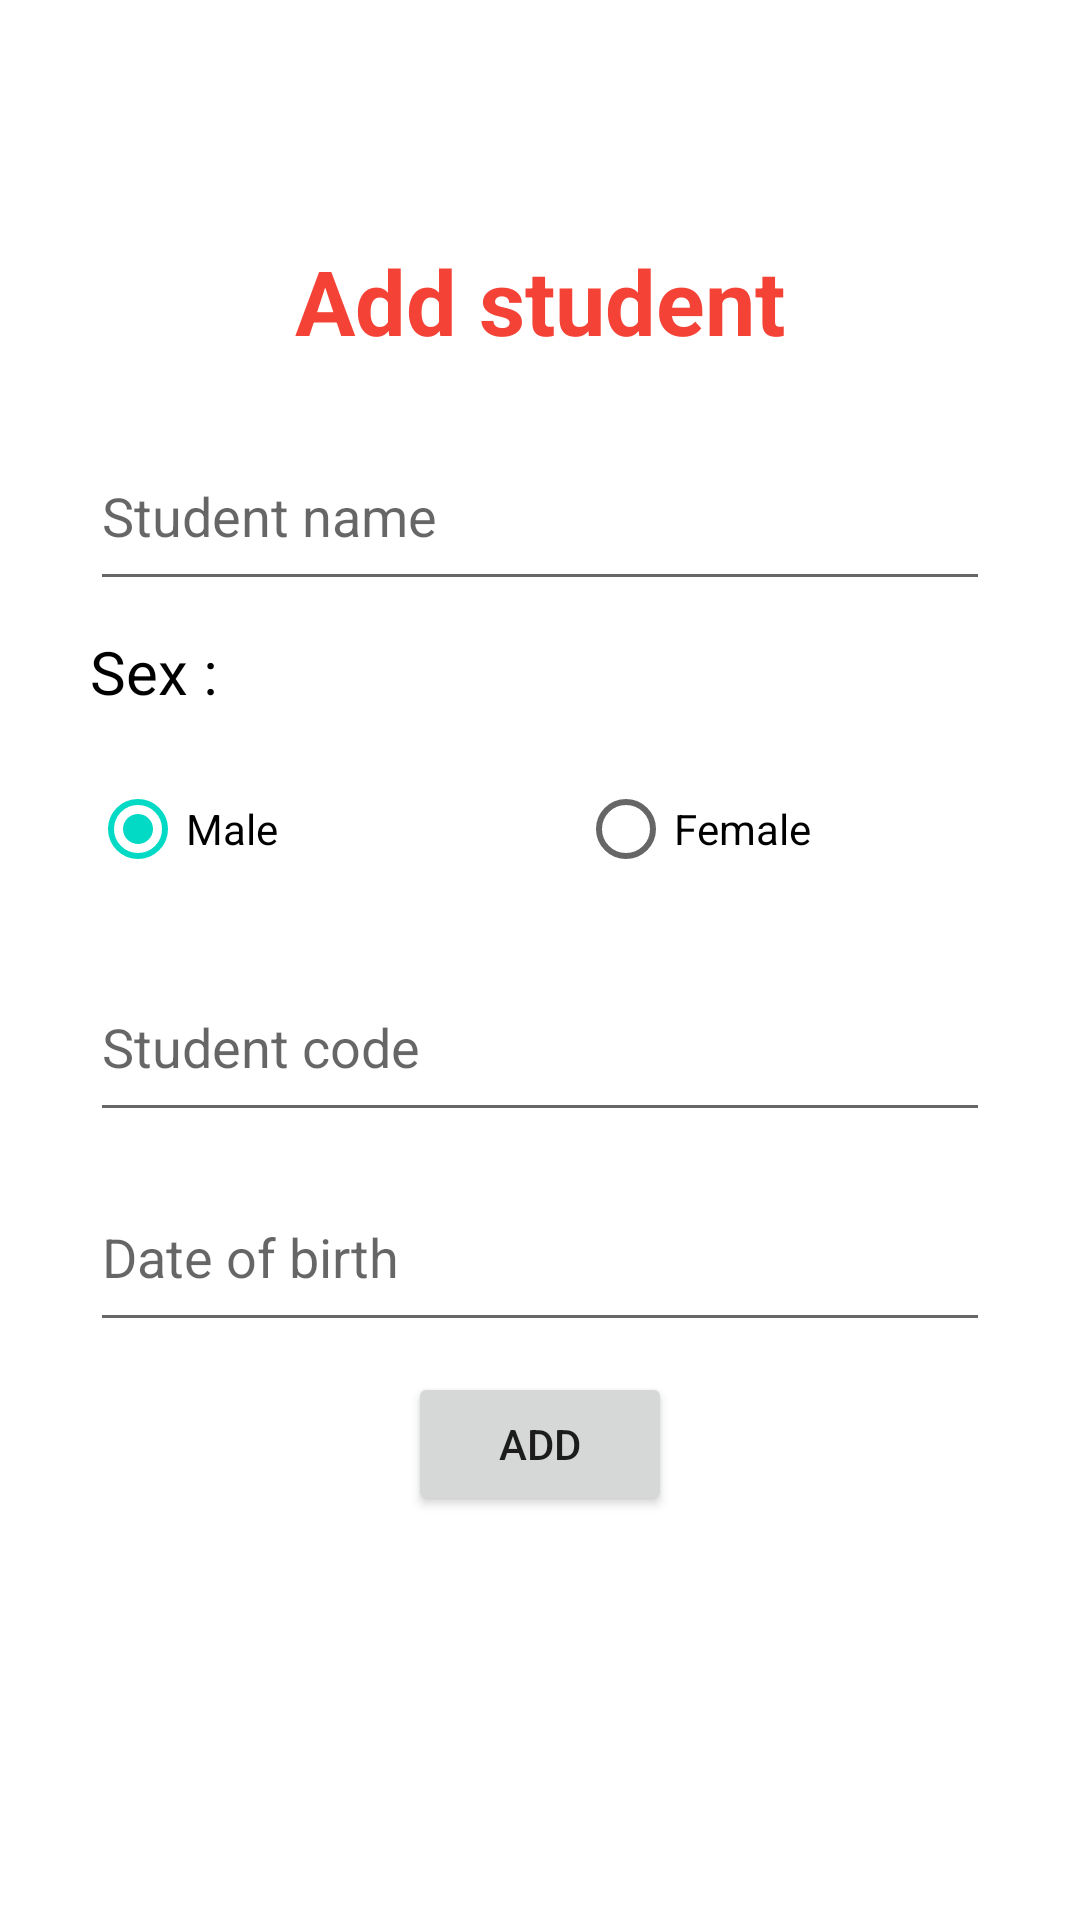

Android layout source for this screen:
<!-- AndroidManifest.xml: application theme Theme.QLSinhVien -->
<!-- res/layout/activity_add_student.xml -->
<?xml version="1.0" encoding="utf-8"?>

<LinearLayout xmlns:android="http://schemas.android.com/apk/res/android"
    xmlns:app="http://schemas.android.com/apk/res-auto"
    xmlns:tools="http://schemas.android.com/tools"
    android:layout_width="match_parent"
    android:layout_height="match_parent"
    android:orientation="vertical"
    tools:context=".ActivityAddSubjects">

    <TextView
        android:layout_marginTop="80dp"
        android:textColor="#F44336"
        android:textStyle="bold"
        android:textSize="30sp"
        android:gravity="center"
        android:text="Add student"
        android:layout_width="match_parent"
        android:layout_height="wrap_content"></TextView>
    <EditText
        android:id="@+id/EditTextStudentName"
        android:layout_marginTop="20dp"
        android:layout_gravity="center"
        android:hint="Student name"
        android:layout_width="300dp"
        android:layout_height="60dp"></EditText>
    <TextView
        android:layout_marginTop="10dp"
        android:textColor="#000000"
        android:textSize="20sp"
        android:text="Sex : "
        android:layout_gravity="center"
        android:layout_width="300dp"
        android:layout_height="wrap_content"></TextView>
    <RadioGroup
        android:paddingTop="15dp"
        android:orientation="horizontal"
        android:layout_gravity="center"
        android:layout_width="300dp"
        android:layout_height="70dp">
        <RadioButton
            android:checked="true"
            android:textColor="#000000"
            android:id="@+id/radiobuttonMale"
            android:text="Male"
            android:layout_width="wrap_content"
            android:layout_height="wrap_content"></RadioButton>
        <RadioButton
            android:textColor="#000000"
            android:id="@+id/radiobuttonFemale"
            android:layout_marginLeft="100dp"
            android:text="Female"
            android:layout_width="wrap_content"
            android:layout_height="wrap_content"></RadioButton>
    </RadioGroup>
    <EditText
        android:id="@+id/EditTextSudentCode"
        android:layout_marginTop="10dp"
        android:layout_gravity="center"
        android:hint="Student code"
        android:layout_width="300dp"
        android:layout_height="60dp"></EditText>
    <EditText
        android:inputType="datetime"
        android:id="@+id/EditTextDateOfBirth"
        android:layout_marginTop="10dp"
        android:layout_gravity="center"
        android:hint="Date of birth"
        android:layout_width="300dp"
        android:layout_height="60dp"></EditText>
    <Button
        android:id="@+id/buttonAddStudent"
        android:layout_marginTop="10dp"
        android:text="Add"
        android:layout_gravity="center"
        android:layout_width="wrap_content"
        android:layout_height="wrap_content"></Button>

</LinearLayout>
<!-- resources referenced by this layout -->
<resources>
  <style name="Theme.QLSinhVien" parent="Theme.MaterialComponents.DayNight.NoActionBar">
          
          <item name="colorPrimary">@color/purple_500</item>
          <item name="colorPrimaryVariant">@color/purple_700</item>
          <item name="colorOnPrimary">@color/white</item>
          
          <item name="colorSecondary">@color/teal_200</item>
          <item name="colorSecondaryVariant">@color/teal_700</item>
          <item name="colorOnSecondary">@color/black</item>
          
          <item name="android:statusBarColor" tools:targetApi="l">?attr/colorPrimaryVariant</item>
          
      </style>
  <!-- not gathered from this repository: default colours our renderer supplied (Android Studio template values) -->
  <color name="purple_500">#FF6200EE</color>
  <color name="purple_700">#FF3700B3</color>
  <color name="teal_200">#FF03DAC5</color>
  <color name="teal_700">#FF018786</color>
  <color name="black">#FF000000</color>
  <color name="white">#FFFFFFFF</color>
</resources>
